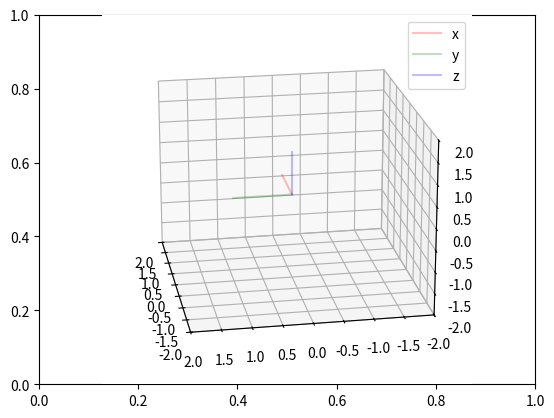

Here is the Python script that generated this plot: (Note: this script raises an exception after producing the figure.)
import numpy as np
import matplotlib.pyplot as plt
from mpl_toolkits.mplot3d import Axes3D
import math 



class Quaternion:

    def __init__(self, data, deg=False, rvec=False):
        """
        Function takes a list which has 
        - quaternion values in the order x,y,z,w
        - rotation matrix 3x3
        - euler angles in order of ZYX rotation

        """
        data = np.array(data)
        if len(data.shape) < 2:
            if rvec:
                angle = math.sqrt(data[0]**2+data[1]**2+data[2]**2)
                self.x = data[0]/angle * math.sin(angle/2)
                self.y = data[1]/angle * math.sin(angle/2)
                self.z = data[2]/angle * math.sin(angle/2)
                self.w = math.cos(angle/2)


            elif len(data) == 4:
                self.x = data[0]
                self.y = data[1]
                self.z = data[2]
                self.w = data[3]

            elif len(data) == 3:
                if deg:
                    data = map(self.deg2rad, data)
                cy = math.cos(data[0] * 0.5)
                sy = math.sin(data[0] * 0.5)
                cp = math.cos(data[1] * 0.5)
                sp = math.sin(data[1] * 0.5)
                cr = math.cos(data[2] * 0.5)
                sr = math.sin(data[2] * 0.5)
                self.w = cr * cp * cy + sr * sp * sy
                self.x = sr * cp * cy - cr * sp * sy
                self.y = cr * sp * cy + sr * cp * sy
                self.z = cr * cp * sy - sr * sp * cy

        elif data.shape[0] == 3 and data.shape[1] == 3:
            pass
        
        else: 
            print("[ERROR] invalid arguments")


        

        self.magnitude = math.sqrt(self.x**2 + self.y**2 + self.z**2 + self.w**2)
    
    def __add__(self, q):
        return Quaternion(self.x+q.x,self.y+q.y, self.z+q.z, self.w+q.w)
    
    def __sub__(self, q):
        return Quaternion(self.x-q.x,self.y-q.y, self.z-q.z, self.w-q.w)
    
    def __str__(self):
        return "x:{}, y:{}, z:{}, w:{}\n".format(self.x, self.y, self.z, self.w)

    def __mul__(self, q):
        x =  self.x * q.w + self.y * q.z - self.z * q.y + self.w * q.x
        y = -self.x * q.z + self.y * q.w + self.z * q.x + self.w * q.y
        z =  self.x * q.y - self.y * q.x + self.z * q.w + self.w * q.z
        w = -self.x * q.x - self.y * q.y - self.z * q.z + self.w * q.w
        return Quaternion([x,y,z,w])

    def divide(self, scalar):
        assert not isinstance(scalar, Quaternion), "can only divide scalars"
        return Quaternion([self.x/scalar, self.y/scalar, self.z/scalar, self.w/scalar])
    
    def conjugate(self):
        return Quaternion([-self.x, -self.y, -self.z, self.w])
    
    def inv(self):
        return self.conjugate().normalize()
    
    def normalize(self):
        return(self.divide(self.magnitude))
    
    def deg2rad(self, val):
        return np.pi/180.0 * val
    
    def rad2deg(self, val):
        return val *180.0/np.pi
    
    def to_euler(self, deg=False):
        """
        Returns roll, pitch and yaw in rad unless 
        """
        # roll (x-axis rotation)
        sinr_cosp = 2 * (self.w * self.x + self.y * self.z)
        cosr_cosp = 1 - 2 * (self.x * self.x + self.y * self.y)
        roll = math.atan2(sinr_cosp, cosr_cosp)

        # pitch (y-axis rotation)
        sinp = 2 * (self.w * self.y - self.z * self.x)
        if (math.fabs(sinp) >= 1):
            pitch = math.copysign(np.pi / 2, sinp); # use 90 degrees if out of range
        else:
            pitch = math.asin(sinp)

        # yaw (z-axis rotation)
        siny_cosp = 2 * (self.w * self.z + self.x * self.y)
        cosy_cosp = 1 - 2 * (self.y * self.y + self.z * self.z)
        yaw = math.atan2(siny_cosp, cosy_cosp)

        return [roll, pitch, yaw] if not deg else map(self.rad2deg,[roll, pitch, yaw])
    
    def to_rotation_matrix(self):
        pass
    
    def to_list(self):
        return [self.x, self.y, self.z, self.w]
    
    def rotate(self,point):
        q = Quaternion(point+[0])
        return (self * q) * self.conjugate()
    
    def to_rvec(self):
        angle = 2 * math.acos(self.w)
        x = self.x / math.sqrt(1-self.w*self.w)
        y = self.y / math.sqrt(1-self.w*self.w)
        z = self.z / math.sqrt(1-self.w*self.w)
        return [x*angle, y*angle, z*angle]





def plot_3d(ax, transform=None):
    ax = plt.axes(projection='3d', azim=170, elev=20)
    ax.plot([0,1],[0,0],[0,0], alpha=0.25, color="r")
    ax.plot([0,0],[0,1],[0,0], alpha=0.25, color="g")
    ax.plot([0,0],[0,0],[0,1], alpha=0.25,color="b")
    ax.legend(["x","y","z"])
    ax.set_xlim(-2,2)
    ax.set_ylim(-2,2)
    ax.set_zlim(-2,2)

    q =Quaternion([0,-90,0], True)
    p4 = np.array(q.rotate([0.5,0,0]).to_list()[:3])
    p1 = np.array(q.rotate([1,0,0]).to_list()[:3]) + p4
    p2 = np.array(q.rotate([0,1,0]).to_list()[:3]) + p4
    p3 = np.array(q.rotate([0,0,1]).to_list()[:3]) + p4

    ax.plot([p4[0],p1[0]],[p4[1],p1[1]],[p4[2],p1[2]], color="r")
    ax.plot([p4[0],p2[0]],[p4[1],p2[1]],[p4[2],p2[2]], color="g")
    ax.plot([p4[0],p3[0]],[p4[1],p3[1]],[p4[2],p3[2]], color="b")






    if isinstance(transform, Quaternion):
        point = np.matmul(transform.to_euler(), np.array([[1,1,1]]).T)

        x = None
        ax.plot([0,0,point[0]],[0,0,0],[0,0,0], color="r")
        ax.plot([0,0,0],[0,0,[1]],[0,0,0], color="g")
        ax.plot([0,0,0],[0,0,0],[0,0,point[2]], color="b")



    
    
q =Quaternion([1.2091995761561454, -1.2091995761561447, 1.2091995761561454], rvec=True)
print(q.to_euler(True))


fig, ax = plt.subplots(1)
plot_3d(ax)
plt.show(fig)
    
    

    
    



